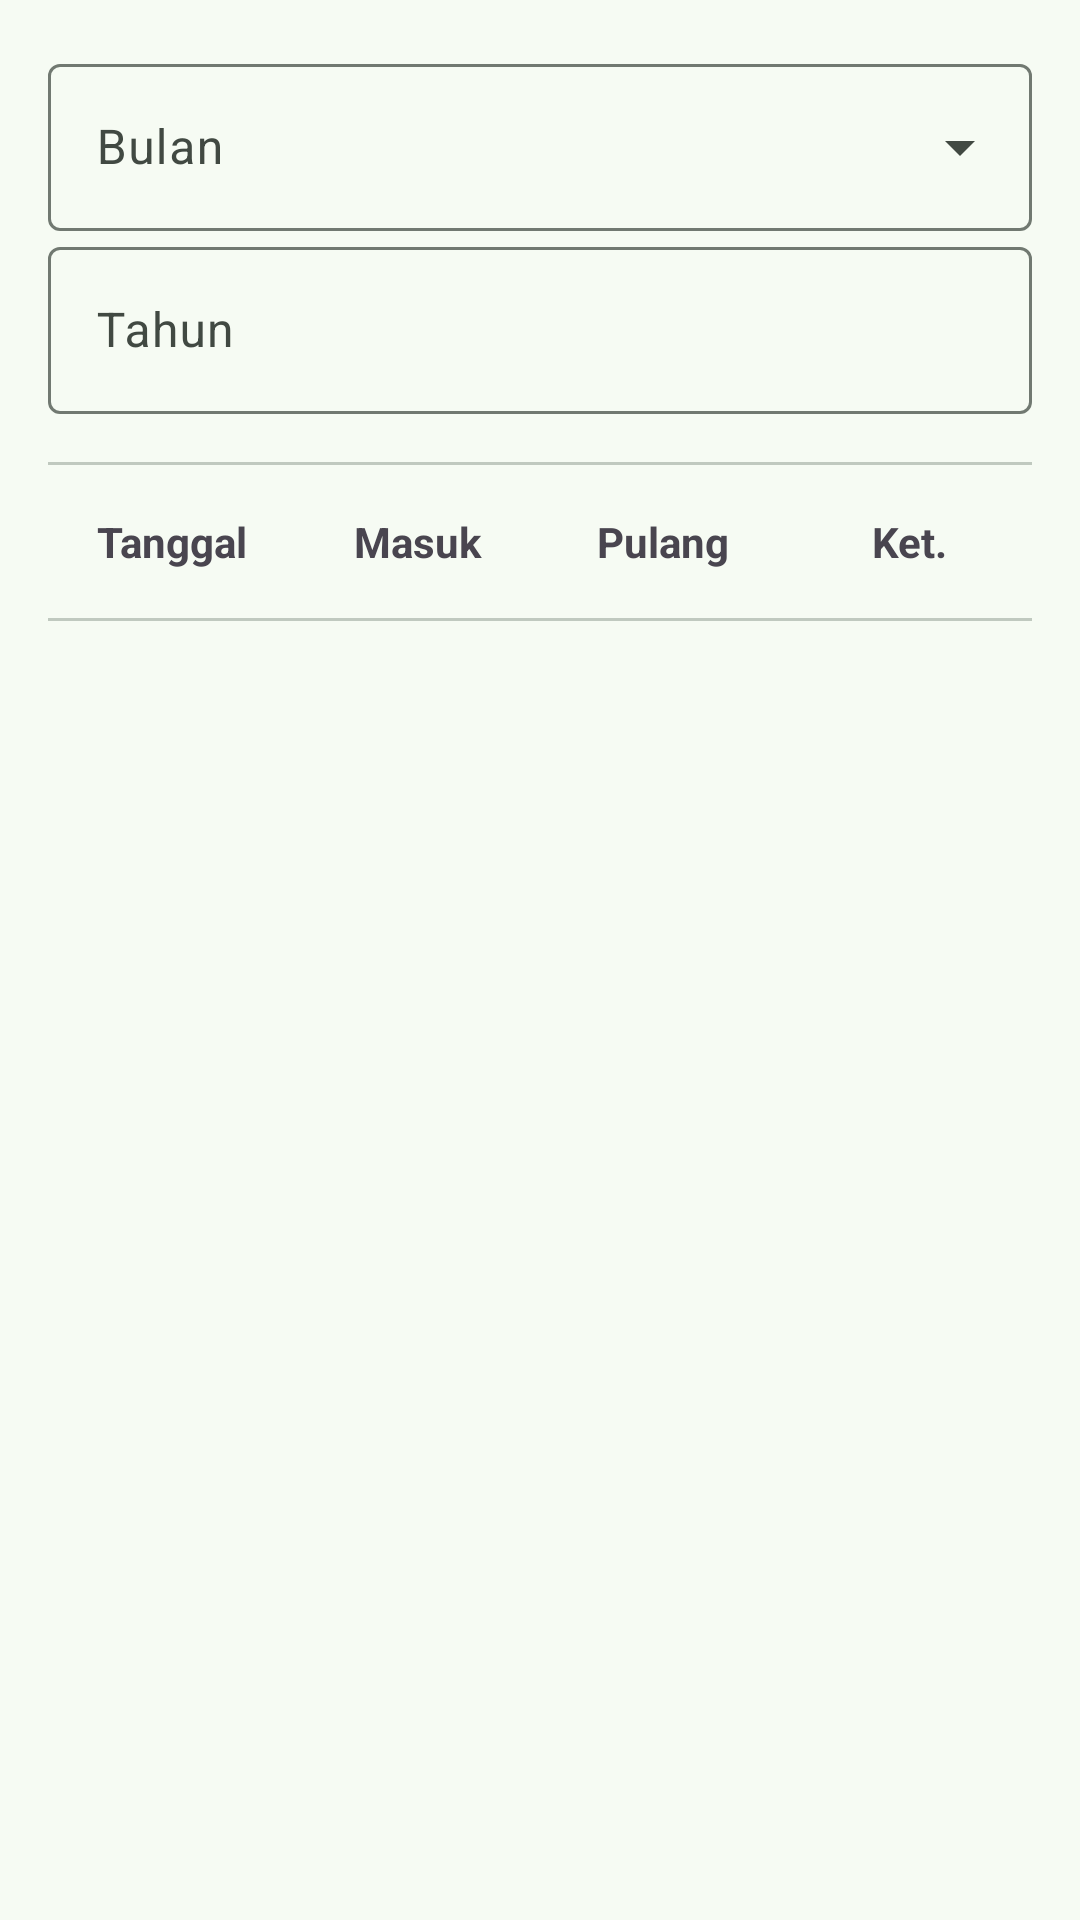

Android layout source for this screen:
<!-- AndroidManifest.xml: application theme AppTheme -->
<!-- res/layout/fragment_rekap_presensi.xml -->
<?xml version="1.0" encoding="utf-8"?>
<LinearLayout xmlns:android="http://schemas.android.com/apk/res/android"
    android:layout_width="match_parent"
    android:layout_height="match_parent"
    xmlns:app="http://schemas.android.com/apk/res-auto"
    android:orientation="vertical"
    android:padding="16dp">

    <com.google.android.material.textfield.TextInputLayout
        style="@style/Widget.Material3.TextInputLayout.OutlinedBox.ExposedDropdownMenu"
        android:layout_width="match_parent"
        android:layout_height="wrap_content"
        android:hint="Bulan">

        <AutoCompleteTextView
            android:id="@+id/bulannya"
            android:layout_width="match_parent"
            android:layout_height="wrap_content"
            app:simpleItems="@array/months" />

    </com.google.android.material.textfield.TextInputLayout>

    <com.google.android.material.textfield.TextInputLayout
        android:layout_width="match_parent"
        android:layout_height="wrap_content"
        android:hint="Tahun"
        android:inputType="number">

        <com.google.android.material.textfield.TextInputEditText
            android:id="@+id/tahunnya"
            android:layout_width="match_parent"
            android:layout_height="wrap_content"
            android:inputType="number" />

    </com.google.android.material.textfield.TextInputLayout>

    <com.google.android.material.divider.MaterialDivider
        android:layout_marginBottom="8dp"
        android:layout_marginTop="16dp"
        android:layout_width="match_parent"
        android:layout_height="1dp"/>

    <LinearLayout
        android:layout_width="match_parent"
        android:layout_height="wrap_content"
        android:orientation="horizontal"
        android:paddingVertical="8dp">

        <TextView
            android:layout_width="0dp"
            android:layout_height="wrap_content"
            android:layout_weight="3"
            android:text="Tanggal"
            android:textStyle="bold"
            android:textAlignment="center" />

        <TextView
            android:layout_width="0dp"
            android:layout_height="wrap_content"
            android:layout_weight="3"
            android:text="Masuk"
            android:textStyle="bold"
            android:textAlignment="center" />

        <TextView
            android:layout_width="0dp"
            android:layout_height="wrap_content"
            android:layout_weight="3"
            android:text="Pulang"
            android:textStyle="bold"
            android:textAlignment="center" />

        <TextView
            android:layout_width="0dp"
            android:layout_height="wrap_content"
            android:layout_weight="3"
            android:text="Ket."
            android:textStyle="bold"
            android:textAlignment="center" />
    </LinearLayout>

    <com.google.android.material.divider.MaterialDivider
        android:layout_marginVertical="8dp"
        android:layout_width="match_parent"
        android:layout_height="1dp"/>

    <androidx.recyclerview.widget.RecyclerView
        android:id="@+id/recyclerViewRiwayat"
        android:layout_width="match_parent"
        android:layout_height="0dp"
        android:layout_weight="1" />

</LinearLayout>
<!-- resources referenced by this layout -->
<resources>
  <string-array name="months">
          <item>Januari</item>
          <item>Februari</item>
          <item>Maret</item>
          <item>April</item>
          <item>Mei</item>
          <item>Juni</item>
          <item>Juli</item>
          <item>Agustus</item>
          <item>September</item>
          <item>Oktober</item>
          <item>November</item>
          <item>Desember</item>
      </string-array>
  <color name="md_theme_primary">#2D6A45</color>
  <color name="md_theme_onPrimary">#FFFFFF</color>
  <color name="md_theme_primaryContainer">#B0F1C2</color>
  <color name="md_theme_onPrimaryContainer">#10512F</color>
  <color name="md_theme_secondary">#4F6353</color>
  <color name="md_theme_onSecondary">#FFFFFF</color>
  <color name="md_theme_secondaryContainer">#D2E8D4</color>
  <color name="md_theme_onSecondaryContainer">#384B3D</color>
  <color name="md_theme_tertiary">#3A646F</color>
  <color name="md_theme_onTertiary">#FFFFFF</color>
  <color name="md_theme_tertiaryContainer">#BEEAF7</color>
  <color name="md_theme_onTertiaryContainer">#214C57</color>
  <color name="md_theme_error">#BA1A1A</color>
  <color name="md_theme_onError">#FFFFFF</color>
  <color name="md_theme_errorContainer">#FFDAD6</color>
  <color name="md_theme_onErrorContainer">#93000A</color>
  <color name="md_theme_background">#F6FBF3</color>
  <color name="md_theme_onBackground">#181D19</color>
  <color name="md_theme_surface">#F6FBF3</color>
  <color name="md_theme_onSurface">#181D19</color>
  <color name="md_theme_surfaceVariant">#DCE5DB</color>
  <color name="md_theme_onSurfaceVariant">#414942</color>
  <color name="md_theme_outline">#717971</color>
  <color name="md_theme_outlineVariant">#C0C9BF</color>
  <color name="md_theme_inverseSurface">#2C322D</color>
  <color name="md_theme_inverseOnSurface">#EDF2EB</color>
  <color name="md_theme_inversePrimary">#95D5A7</color>
  <color name="md_theme_primaryFixed">#B0F1C2</color>
  <color name="md_theme_onPrimaryFixed">#00210F</color>
  <color name="md_theme_primaryFixedDim">#95D5A7</color>
  <color name="md_theme_onPrimaryFixedVariant">#10512F</color>
  <color name="md_theme_secondaryFixed">#D2E8D4</color>
  <color name="md_theme_onSecondaryFixed">#0D1F13</color>
  <color name="md_theme_secondaryFixedDim">#B6CCB9</color>
  <color name="md_theme_onSecondaryFixedVariant">#384B3D</color>
  <color name="md_theme_tertiaryFixed">#BEEAF7</color>
  <color name="md_theme_onTertiaryFixed">#001F26</color>
  <color name="md_theme_tertiaryFixedDim">#A2CDDA</color>
  <color name="md_theme_onTertiaryFixedVariant">#214C57</color>
  <color name="md_theme_surfaceDim">#D6DBD4</color>
  <color name="md_theme_surfaceBright">#F6FBF3</color>
  <color name="md_theme_surfaceContainerLowest">#FFFFFF</color>
  <color name="md_theme_surfaceContainerLow">#F0F5EE</color>
  <color name="md_theme_surfaceContainer">#EAEFE8</color>
  <color name="md_theme_surfaceContainerHigh">#E5EAE2</color>
  <color name="md_theme_surfaceContainerHighest">#DFE4DD</color>
</resources>
